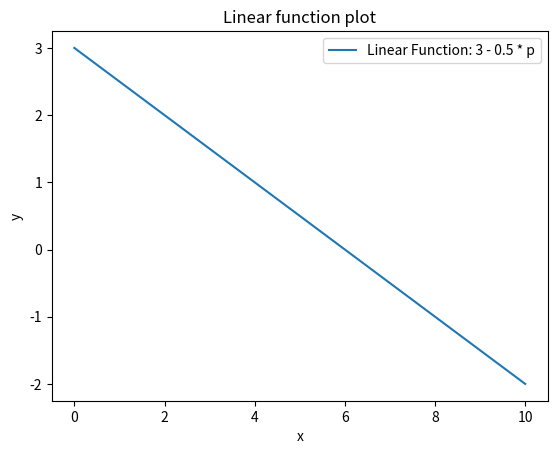

Source code (Python):
import numpy as np
import matplotlib.pyplot as plt 

# define linear function
def linear_function(p):
    return 3 - 0.5 * p

# to generate x values
x_values = np.linspace(0, 10, 100)

# calculate corresponding y values
y_values = linear_function(x_values)

#plotting the linear function
plt.plot(x_values, y_values, label='Linear Function: 3 - 0.5 * p')

# Add labels and tittle
plt.xlabel('x')
plt.ylabel('y')
plt.title('Linear function plot')
plt.legend()

# Show the plot
plt.show()

